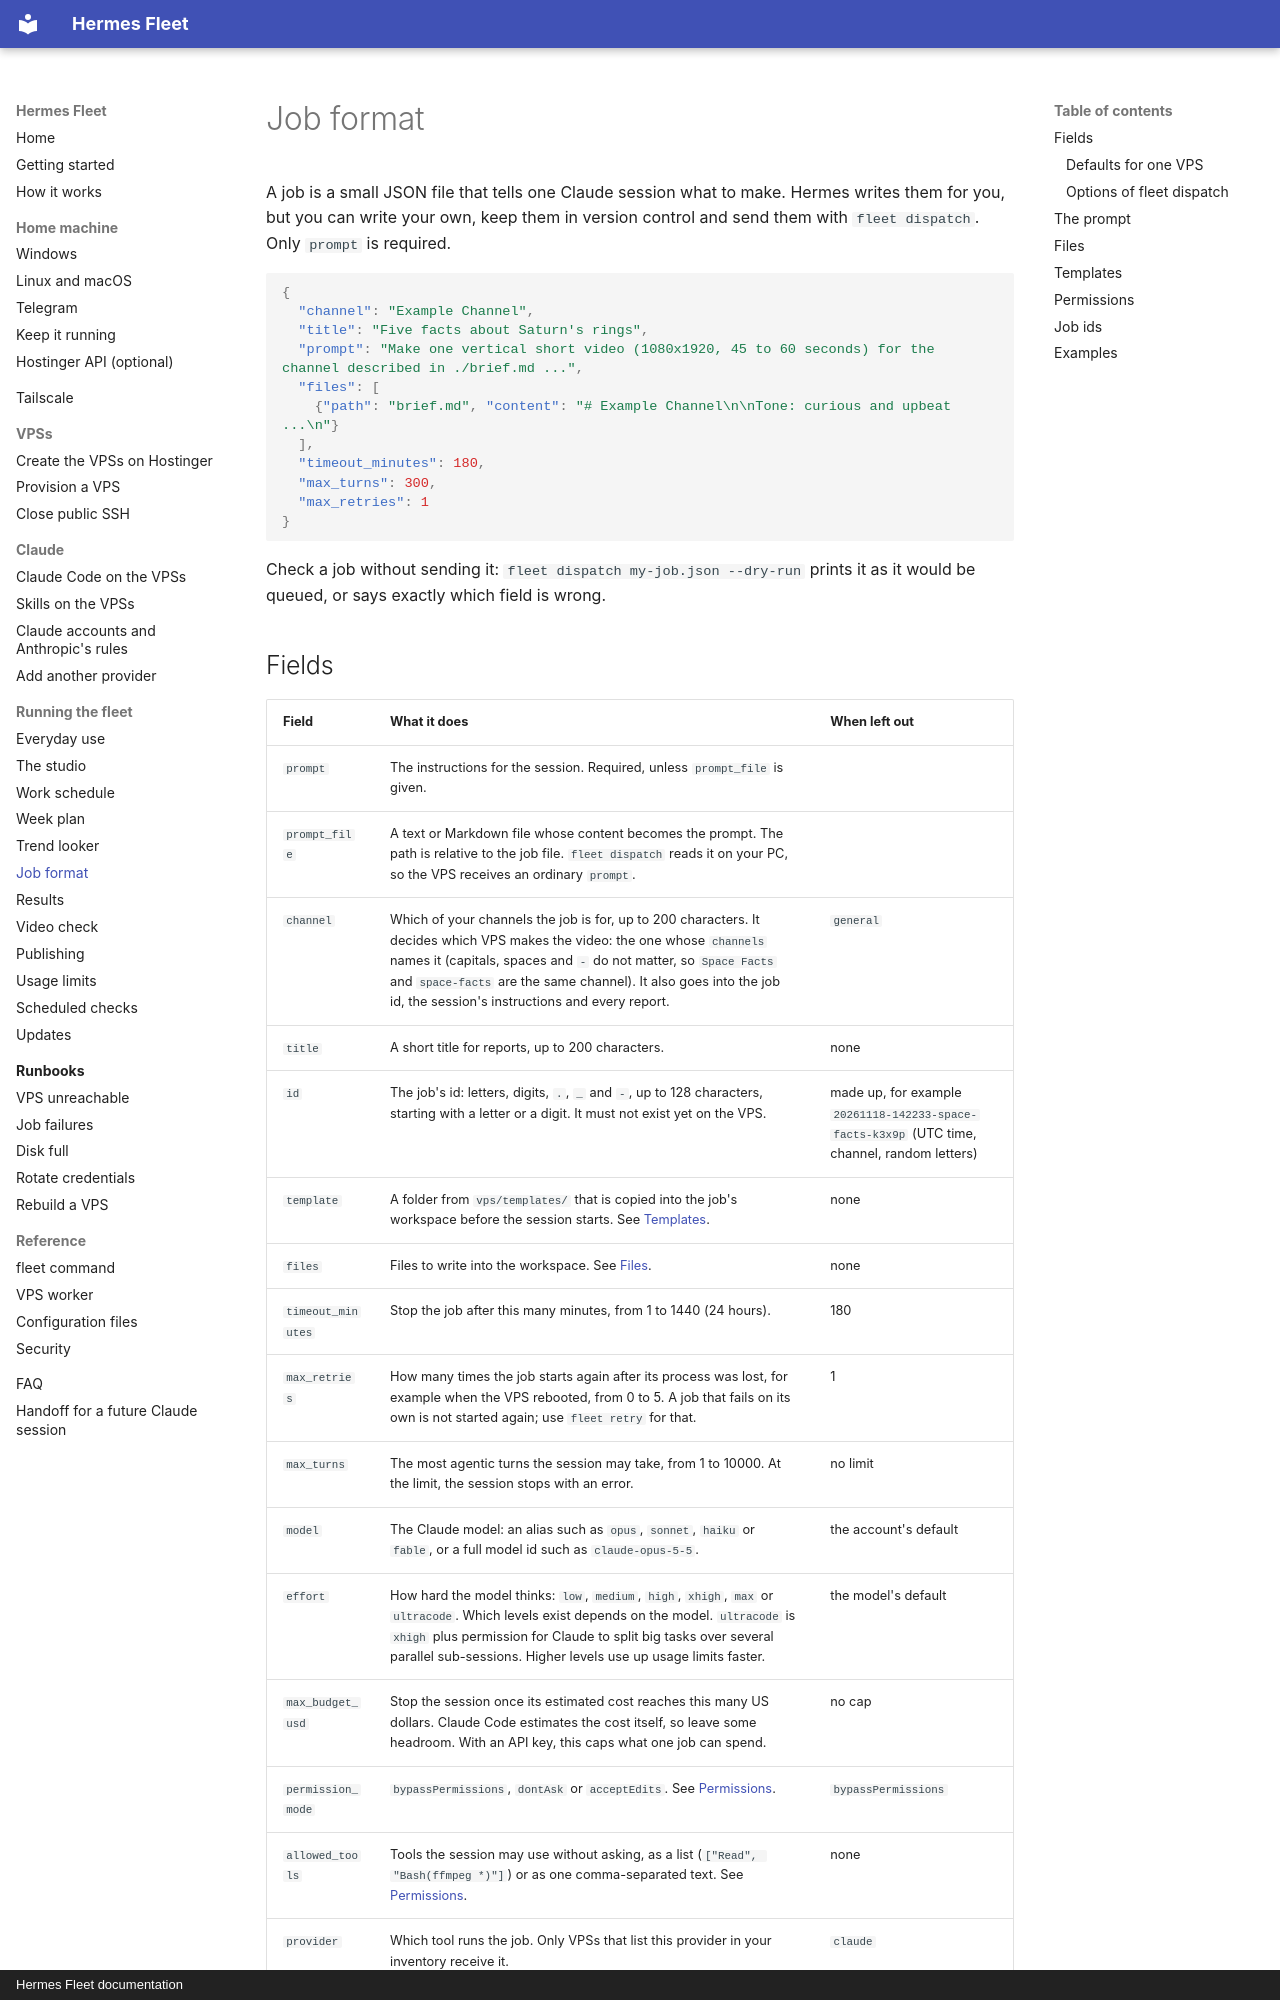

repository: CoffeeTimeGX/hermes-fleet · page: operations/job-format/index.html · generator: mkdocs · copyright: Hermes Fleet documentation

# Job format

A job is a small JSON file that tells one Claude session what to make. Hermes writes
them for you, but you can write your own, keep them in version control and send them
with `fleet dispatch`. Only `prompt` is required.

```json
{
  "channel": "Example Channel",
  "title": "Five facts about Saturn's rings",
  "prompt": "Make one vertical short video (1080x1920, 45 to 60 seconds) for the channel described in ./brief.md ...",
  "files": [
    {"path": "brief.md", "content": "# Example Channel\n\nTone: curious and upbeat ...\n"}
  ],
  "timeout_minutes": 180,
  "max_turns": 300,
  "max_retries": 1
}
```

Check a job without sending it: `fleet dispatch my-job.json --dry-run` prints it as it
would be queued, or says exactly which field is wrong.
